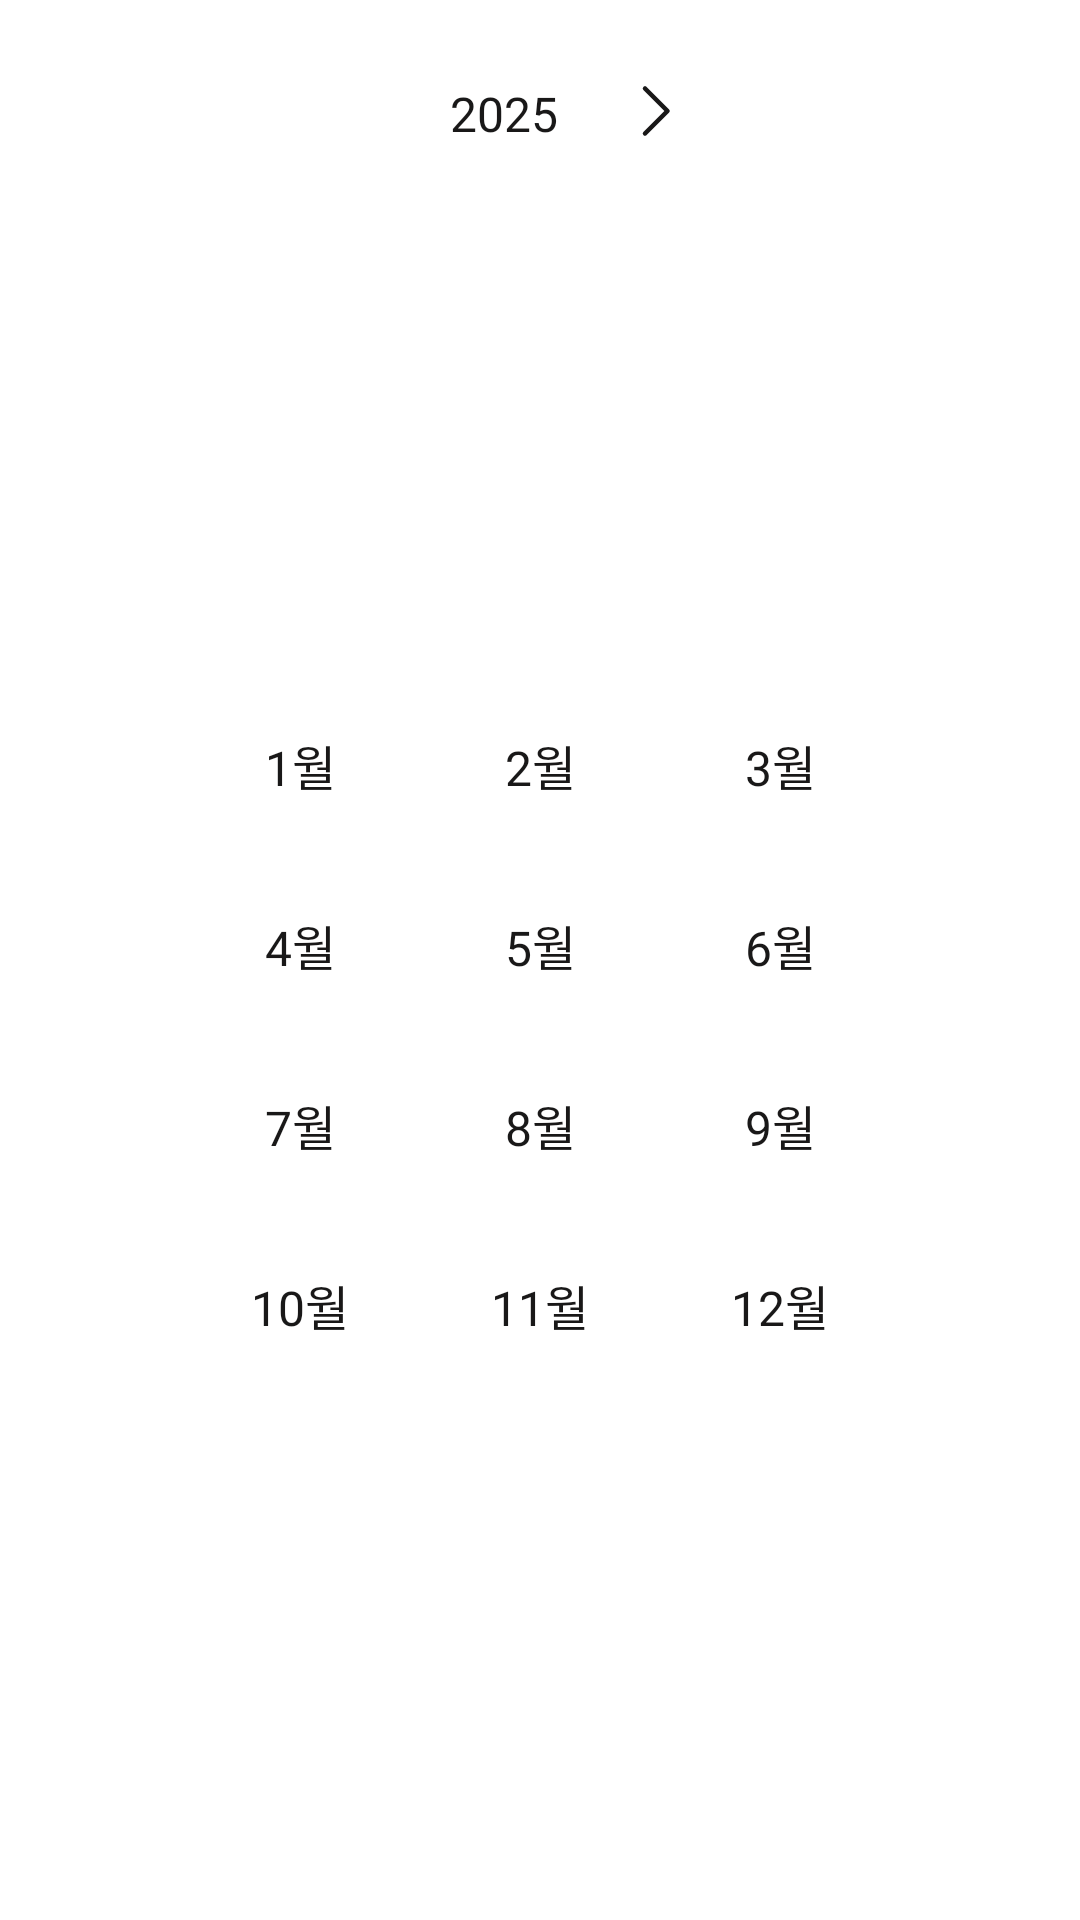

The Android layout XML behind this screen, and the referenced resources:
<!-- AndroidManifest.xml: application theme Theme.Egobook_frontent -->
<!-- res/layout/fragment_dialog.xml -->
<?xml version="1.0" encoding="utf-8"?>
<androidx.constraintlayout.widget.ConstraintLayout xmlns:android="http://schemas.android.com/apk/res/android"
    xmlns:app="http://schemas.android.com/apk/res-auto"
    xmlns:tools="http://schemas.android.com/tools"
    android:layout_width="wrap_content"
    android:layout_height="wrap_content"
    android:layout_gravity="center"
    android:background="@drawable/dialog_year_month_picker"
    android:padding="16dp">

    
    <LinearLayout
        android:id="@+id/year_layout"
        android:layout_width="wrap_content"
        android:layout_height="wrap_content"
        android:orientation="horizontal"
        android:gravity="center_vertical"
        app:layout_constraintTop_toTopOf="parent"
        app:layout_constraintStart_toStartOf="parent"
        app:layout_constraintEnd_toEndOf="parent"
        android:paddingTop="10dp"
        android:paddingBottom="10dp">

        <ImageView
            android:id="@+id/btn_prev_year"
            android:layout_width="wrap_content"
            android:layout_height="wrap_content"
            android:src="@drawable/ic_left"
            app:layout_constraintBottom_toBottomOf="@+id/tv_dialog_year"
            app:layout_constraintEnd_toStartOf="@+id/tv_dialog_year"
            app:layout_constraintHorizontal_chainStyle="packed"
            app:layout_constraintStart_toStartOf="parent"
            app:layout_constraintTop_toTopOf="@+id/tv_dialog_year" />

        <TextView
            android:id="@+id/tv_dialog_year"
            android:layout_width="wrap_content"
            android:layout_height="wrap_content"
            android:layout_marginHorizontal="20dp"
            android:fontFamily="@font/arita_semibold"
            android:text="2025"
            android:textColor="@color/cos_black"
            android:textSize="16sp"
            app:layout_constraintEnd_toStartOf="@+id/btn_next_year"
            app:layout_constraintStart_toEndOf="@+id/btn_prev_year"
            app:layout_constraintTop_toTopOf="parent" />

        <ImageView
            android:id="@+id/btn_next_year"
            android:layout_width="wrap_content"
            android:layout_height="wrap_content"
            android:src="@drawable/ic_right"
            app:layout_constraintBottom_toBottomOf="@+id/tv_dialog_year"
            app:layout_constraintEnd_toEndOf="parent"
            app:layout_constraintStart_toEndOf="@+id/tv_dialog_year"
            app:layout_constraintTop_toTopOf="@+id/tv_dialog_year" />
    </LinearLayout>

    
    <GridLayout
        android:id="@+id/months_layout"
        android:layout_width="wrap_content"
        android:layout_height="wrap_content"
        android:layout_marginTop="16dp"
        android:columnCount="3"
        android:rowCount="4"
        app:layout_constraintBottom_toBottomOf="parent"
        app:layout_constraintEnd_toEndOf="parent"
        app:layout_constraintStart_toStartOf="parent"
        app:layout_constraintTop_toBottomOf="@+id/year_layout">

        
        <TextView style="@style/MonthPickerTextStyle" android:text="1월" />
        <TextView style="@style/MonthPickerTextStyle" android:text="2월" />
        <TextView style="@style/MonthPickerTextStyle" android:text="3월" />
        <TextView style="@style/MonthPickerTextStyle" android:text="4월" />
        <TextView style="@style/MonthPickerTextStyle" android:text="5월" />
        <TextView style="@style/MonthPickerTextStyle" android:text="6월" />
        <TextView style="@style/MonthPickerTextStyle" android:text="7월" />
        <TextView style="@style/MonthPickerTextStyle" android:text="8월" />
        <TextView style="@style/MonthPickerTextStyle" android:text="9월" />
        <TextView style="@style/MonthPickerTextStyle" android:text="10월" />
        <TextView style="@style/MonthPickerTextStyle" android:text="11월" />
        <TextView style="@style/MonthPickerTextStyle" android:text="12월" />

    </GridLayout>

</androidx.constraintlayout.widget.ConstraintLayout>
<!-- resources referenced by this layout -->
<resources>
  <color name="cos_black">#FF191818</color>
  <!-- drawable ic_right (drawable) -->
  <vector xmlns:android="http://schemas.android.com/apk/res/android"
      android:width="24dp"
      android:height="24dp"
      android:viewportWidth="24"
      android:viewportHeight="24">
    <group>
      <clip-path
          android:pathData="M0,0h24v24h-24z"/>
      <path
          android:pathData="M9,3.5L16.5,11L9,18.5"
          android:strokeLineJoin="round"
          android:strokeWidth="1.5"
          android:fillColor="#00000000"
          android:strokeColor="#191818"
          android:strokeLineCap="round"/>
    </group>
  </vector>
  <style name="MonthPickerTextStyle">
          <item name="android:layout_width">80dp</item>
          <item name="android:layout_height">50dp</item>
          <item name="android:gravity">center</item>
          <item name="android:textSize">16sp</item>
          <item name="android:textColor">@color/cos_black</item>
          <item name="android:fontFamily">@font/arita_semibold</item>
          <item name="android:background">?attr/selectableItemBackgroundBorderless</item>
          <item name="android:clickable">true</item>
          <item name="android:focusable">true</item>
  
          <item name="android:layout_marginBottom">10dp</item>
      </style>
</resources>
